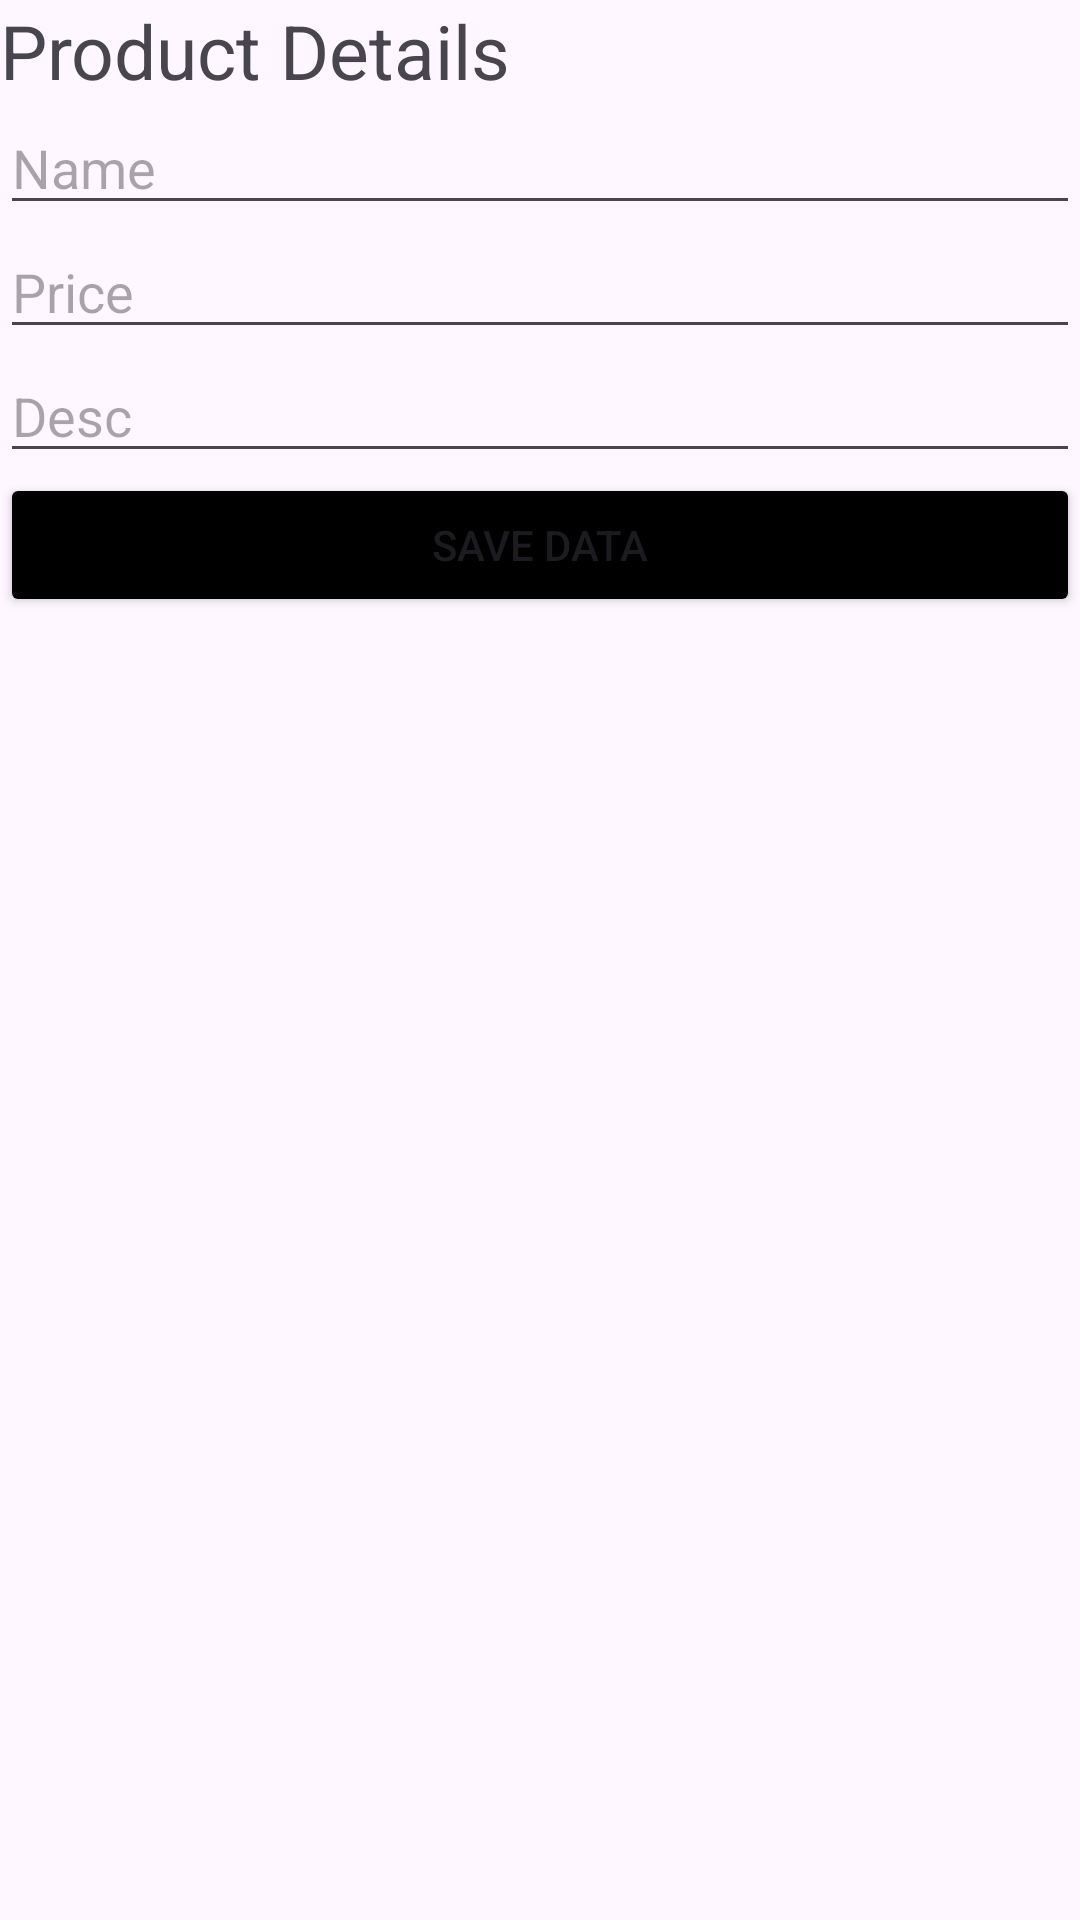

Write the Android layout XML for this screen, with the resource values it uses.
<!-- AndroidManifest.xml: application theme Theme.DatabaseAndriod -->
<!-- res/layout/activity_add_product.xml -->
<?xml version="1.0" encoding="utf-8"?>
<LinearLayout xmlns:android="http://schemas.android.com/apk/res/android"
    xmlns:app="http://schemas.android.com/apk/res-auto"
    xmlns:tools="http://schemas.android.com/tools"
    android:id="@+id/main"
    android:layout_width="match_parent"
    android:layout_height="match_parent"
    android:orientation="vertical"
    tools:context=".AddProductActivity">
    <TextView
        android:layout_width="match_parent"
        android:layout_height="wrap_content"
        android:text="Product Details"
        android:textSize="25sp">

    </TextView>

    <EditText
        android:layout_width="match_parent"
        android:hint="Name"
        android:id="@+id/editName"
        android:inputType="text"
        android:layout_height="wrap_content">

    </EditText>

    <EditText
        android:layout_width="match_parent"
        android:hint="Price"
        android:inputType="number"
        android:id="@+id/editPrice"
        android:layout_height="wrap_content">

    </EditText>
    <EditText
        android:layout_width="match_parent"
        android:id="@+id/editDesc"
        android:inputType="text"
        android:layout_height="wrap_content"
        android:hint="Desc">

    </EditText>

    <Button
        android:id="@+id/button"
        android:layout_width="match_parent"
        android:layout_height="wrap_content"
        android:backgroundTint="@color/black"
        android:text="Save Data" />

</LinearLayout>
<!-- resources referenced by this layout -->
<resources>
  <style name="Theme.DatabaseAndriod" parent="Base.Theme.DatabaseAndriod" />
  <style name="Base.Theme.DatabaseAndriod" parent="Theme.Material3.DayNight.NoActionBar">
          
          
      </style>
  <!-- not gathered from this repository: default colours our renderer supplied (Android Studio template values) -->
  <color name="black">#FF000000</color>
</resources>
